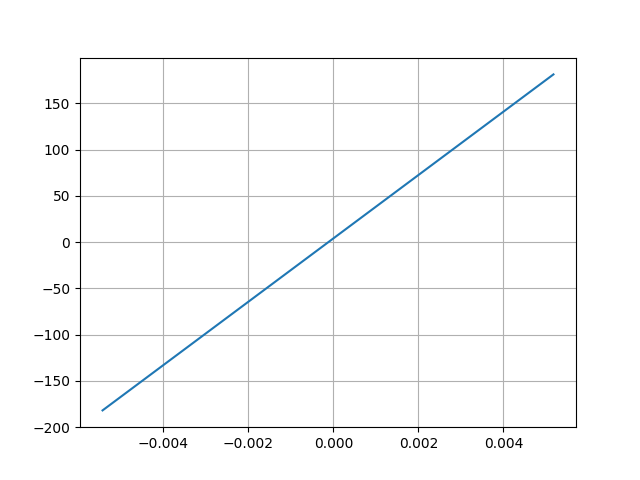

Source data for this figure (header and first rows):
Desplacment, Force
0.005175, 181.2
-0.005432, -182
